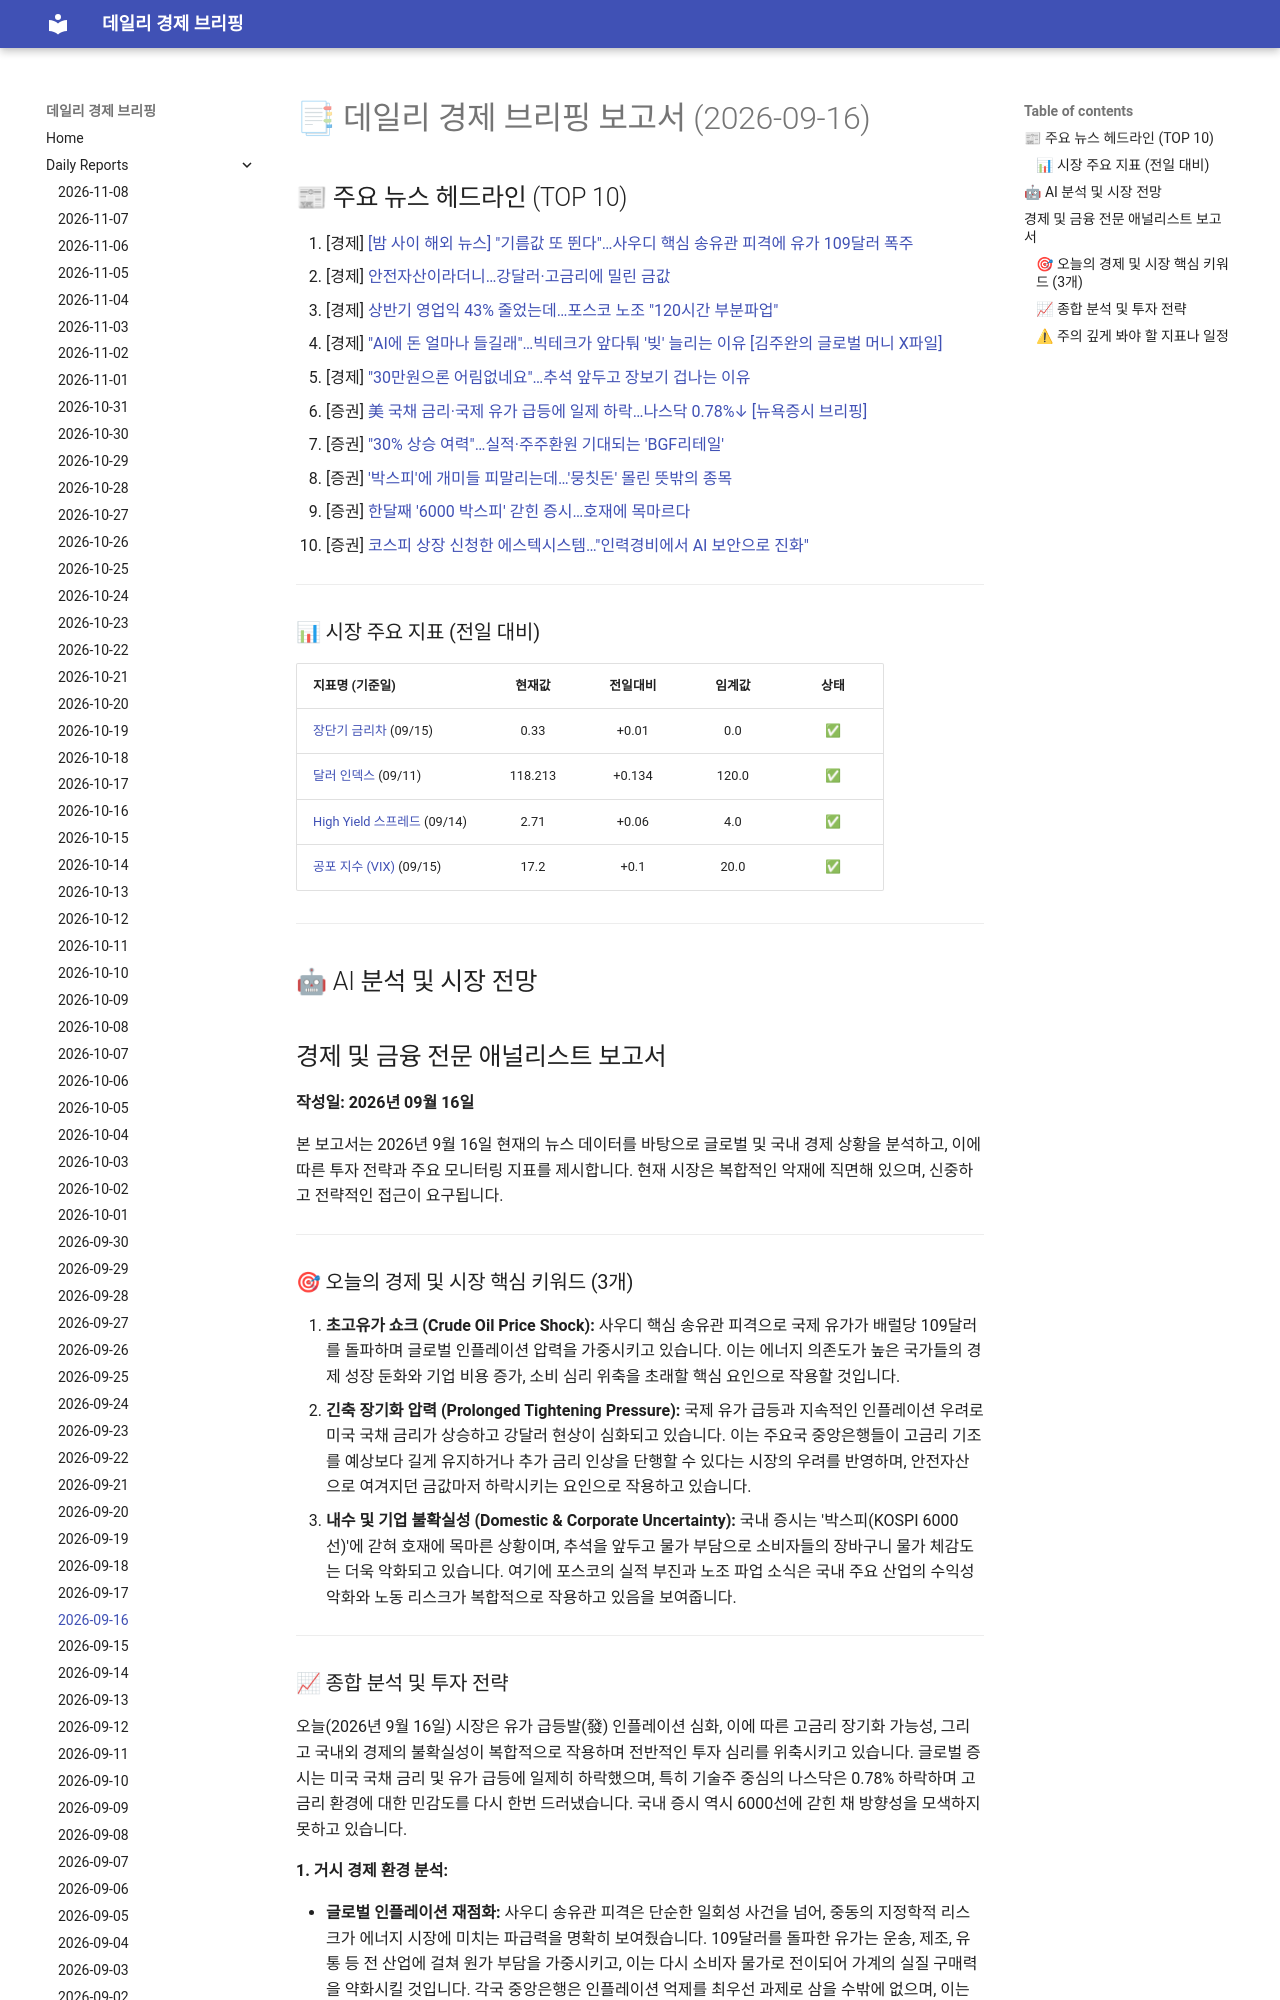

repository: 4610162/daily_news · page: reports/2026-09-16/index.html · generator: mkdocs

# 📑 데일리 경제 브리핑 보고서 (2026-09-16)

## 📰 주요 뉴스 헤드라인 (TOP 10)
1. [경제] [[밤 사이 해외 뉴스] "기름값 또 뛴다"…사우디 핵심 송유관 피격에 유가 109달러 폭주](https://www.hankyung.com/article/202609167142i)
2. [경제] [안전자산이라더니…강달러·고금리에 밀린 금값](https://www.hankyung.com/article/202609167118i)
3. [경제] [상반기 영업익 43% 줄었는데…포스코 노조 "120시간 부분파업"](https://www.hankyung.com/article/2026091671047)
4. [경제] ["AI에 돈 얼마나 들길래"…빅테크가 앞다퉈 '빚' 늘리는 이유 [김주완의 글로벌 머니 X파일]](https://www.hankyung.com/article/202609156867i)
5. [경제] ["30만원으론 어림없네요"…추석 앞두고 장보기 겁나는 이유](https://www.hankyung.com/article/2026091670527)
6. [증권] [美 국채 금리·국제 유가 급등에 일제 하락…나스닥 0.78%↓ [뉴욕증시 브리핑]](https://www.hankyung.com/article/2026091671016)
7. [증권] ["30% 상승 여력"…실적·주주환원 기대되는 'BGF리테일'](https://www.hankyung.com/article/202609156240i)
8. [증권] ['박스피'에 개미들 피말리는데…'뭉칫돈' 몰린 뜻밖의 종목](https://www.hankyung.com/article/2026091566361)
9. [증권] [한달째 '6000 박스피' 갇힌 증시…호재에 목마르다](https://www.hankyung.com/article/2026091566451)
10. [증권] [코스피 상장 신청한 에스텍시스템…"인력경비에서 AI 보안으로 진화"](https://www.hankyung.com/article/202609130896i)

---

### 📊 시장 주요 지표 (전일 대비)
| 지표명 (기준일) | 현재값 | 전일대비 | 임계값 | 상태 |
| :--- | :---: | :---: | :---: | :---: |
| [장단기 금리차](https://fred.stlouisfed.org/series/T10Y2Y) (09/15) | 0.33 | +0.01 | 0.0 | ✅ |
| [달러 인덱스](https://fred.stlouisfed.org/series/DTWEXBGS) (09/11) | 118.213 | +0.134 | 120.0 | ✅ |
| [High Yield 스프레드](https://fred.stlouisfed.org/series/BAMLH0A0HYM2) (09/14) | 2.71 | +0.06 | 4.0 | ✅ |
| [공포 지수 (VIX)](https://finance.yahoo.com/quote/%5EVIX) (09/15) | 17.2 | +0.1 | 20.0 | ✅ |



---

## 🤖 AI 분석 및 시장 전망
## 경제 및 금융 전문 애널리스트 보고서

**작성일: 2026년 09월 16일**

본 보고서는 2026년 9월 16일 현재의 뉴스 데이터를 바탕으로 글로벌 및 국내 경제 상황을 분석하고, 이에 따른 투자 전략과 주요 모니터링 지표를 제시합니다. 현재 시장은 복합적인 악재에 직면해 있으며, 신중하고 전략적인 접근이 요구됩니다.

---
